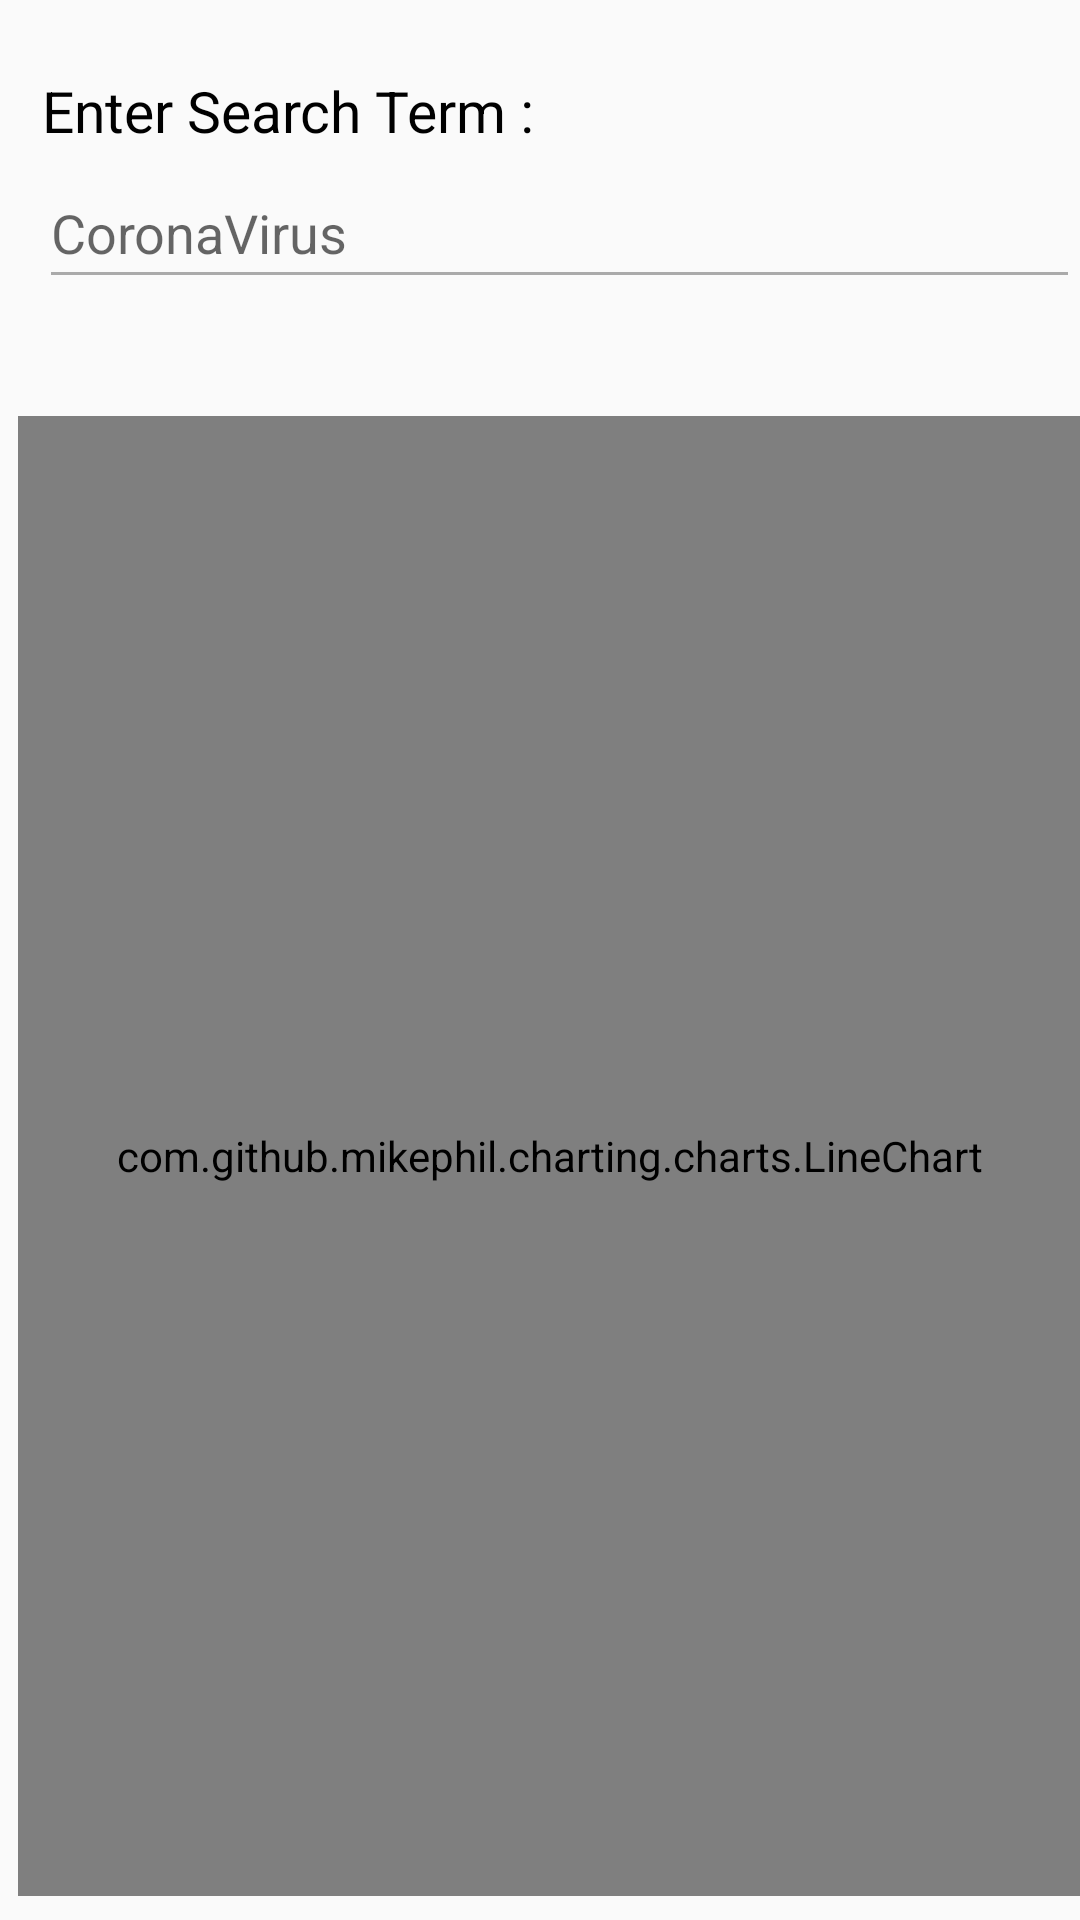

Layout XML and referenced resources for this Android screen:
<!-- AndroidManifest.xml: application theme AppTheme -->
<!-- res/layout/fragment_trending.xml -->
<?xml version="1.0" encoding="utf-8"?>
<RelativeLayout xmlns:android="http://schemas.android.com/apk/res/android"
    xmlns:app="http://schemas.android.com/apk/res-auto"
    xmlns:tools="http://schemas.android.com/tools"
    android:layout_width="match_parent"
    android:layout_height="match_parent"
    tools:context=".ui.trending.TrendingFragment">

    <EditText
        android:id="@+id/trendingSearchEditText"
        android:layout_width="373dp"
        android:layout_height="47dp"
        android:layout_below="@+id/trendingIntroTextView"
        android:layout_alignParentStart="true"
        android:layout_centerHorizontal="true"
        android:layout_marginStart="13dp"
        android:layout_marginTop="3dp"
        android:backgroundTint="@android:color/darker_gray"
        android:cursorVisible="false"
        android:hint="@string/trending_hint"
        android:imeOptions="actionSend"
        android:inputType="text"
        app:layout_constraintEnd_toEndOf="parent"
        app:layout_constraintHorizontal_bias="0.394"
        app:layout_constraintStart_toStartOf="parent"
        app:layout_constraintTop_toBottomOf="@+id/trendingIntroTextView" />

    <TextView
        android:id="@+id/trendingIntroTextView"
        android:layout_width="wrap_content"
        android:layout_height="wrap_content"
        android:layout_alignParentStart="true"
        android:layout_alignParentTop="true"
        android:layout_marginStart="14dp"
        android:layout_marginTop="24dp"
        android:text="Enter Search Term :"
        android:textColor="@android:color/black"
        android:textSize="19sp"
        app:layout_constraintEnd_toEndOf="parent"
        app:layout_constraintHorizontal_bias="0.061"
        app:layout_constraintStart_toStartOf="parent"
        app:layout_constraintTop_toTopOf="parent" />

    <com.github.mikephil.charting.charts.LineChart
        android:id="@+id/trendingLineChart"
        android:layout_width="399dp"
        android:layout_height="wrap_content"
        android:layout_below="@+id/trendingSearchEditText"
        android:layout_alignParentStart="true"
        android:layout_alignParentBottom="true"
        android:layout_centerHorizontal="true"
        android:layout_marginStart="6dp"
        android:layout_marginTop="39dp"
        android:layout_marginBottom="8dp"
        app:layout_constraintBottom_toBottomOf="parent"
        app:layout_constraintEnd_toEndOf="parent"
        app:layout_constraintStart_toStartOf="parent"
        app:layout_constraintTop_toBottomOf="@+id/trendingSearchEditText"
        app:layout_constraintVertical_bias="1.0" />
</RelativeLayout>
<!-- resources referenced by this layout -->
<resources>
  <string name="trending_hint">CoronaVirus</string>
  <style name="AppTheme" parent="Theme.AppCompat.Light">
          
          <item name="colorPrimary">@color/colorPrimaryDark</item>
          <item name="colorPrimaryDark">@color/colorPrimaryDark</item>
          <item name="colorAccent">@color/colorPrimaryDark</item>
      </style>
  <color name="colorPrimaryDark">#4b0082</color>
</resources>
